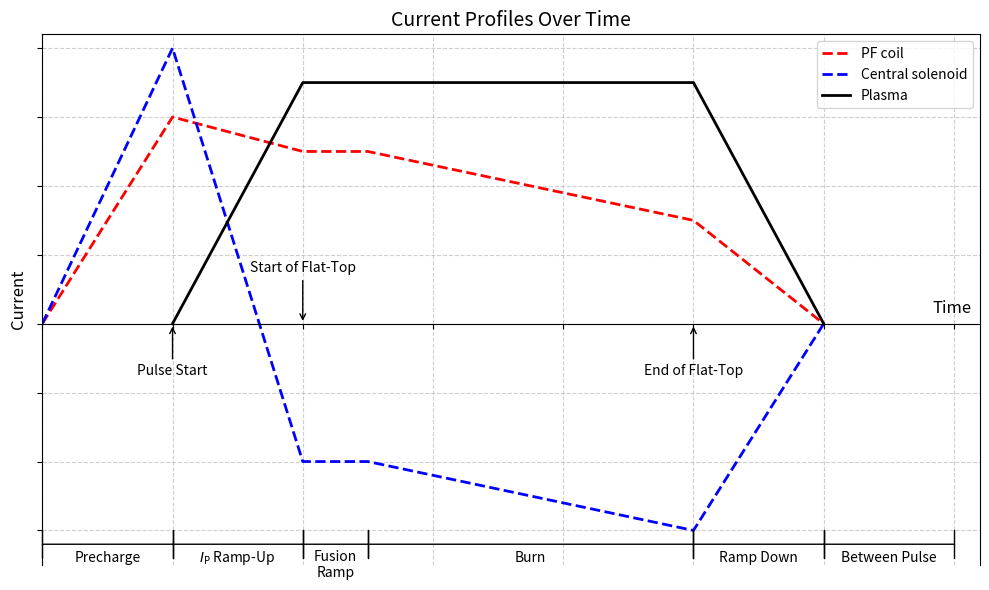

Python code for this plot: (Note: this script raises an exception after producing the figure.)
import matplotlib.pyplot as plt

# Define data points for each segment
x_red_blue = [0, 1, 2, 2.5, 5, 6]  # x-coordinates for the red and blue dashed lines

y_red = [0, 3, 2.5, 2.5, 1.5, 0]  # y-coordinates for the red dashed line

y_blue = [0, 4, -2, -2, -3, 0]  # y-coordinates for the blue dashed line

x_black = x_red_blue[1:]  # x-coordinates for the black solid line

y_black = [0, 3.5, 3.5, 3.5, 0]  # y-coordinates for the black solid line

# Create the figure and axis
fig, ax = plt.subplots(figsize=(10, 6))

# Plot the PF coil current
ax.plot(x_red_blue, y_red, "r--", linewidth=2, label="PF coil")

# Plot the central solenoid current
ax.plot(x_red_blue, y_blue, "b--", linewidth=2, label="Central solenoid")

# Plot the plasma current
ax.plot(x_black, y_black, "black", linewidth=2, label="Plasma")

# Move the x-axis to 0 on the y-axis
ax.spines["bottom"].set_position("zero")

# Adjust the axes limits to allow space for labels
ax.set_xlim(0, 7.2)
ax.set_ylim(-3.5, 4.2)

# Annotate key points
ax.annotate(
    "Pulse Start",
    xy=(1, 0),
    xytext=(1, -0.75),
    arrowprops=dict(facecolor="black", arrowstyle="->"),
    fontsize=10,
    ha="center",
)
ax.annotate(
    "Start of Flat-Top",
    xy=(2, 0),
    xytext=(2, 0.75),
    arrowprops=dict(facecolor="black", arrowstyle="->"),
    fontsize=10,
    ha="center",
)
ax.annotate(
    "End of Flat-Top",
    xy=(5, 0),
    xytext=(5, -0.75),
    arrowprops=dict(facecolor="black", arrowstyle="->"),
    fontsize=10,
    ha="center",
)

# Annotate intervals
ax.annotate(
    "",
    xy=(0, -3.2),
    xytext=(1, -3.2),
    xycoords="data",
    arrowprops={"arrowstyle": "|-|", "shrinkA": 0, "shrinkB": 0},
)
ax.annotate("Precharge", xy=(0.5, -3.4), ha="center", va="center")
ax.annotate(
    "",
    xy=(1, -3.2),
    xytext=(2, -3.2),
    arrowprops={"arrowstyle": "|-|", "shrinkA": 0, "shrinkB": 0},
)
ax.annotate(r"$I_{\text{P}}$ Ramp-Up", xy=(1.5, -3.4), ha="center", va="center")
ax.annotate(
    "",
    xy=(2, -3.2),
    xytext=(2.5, -3.2),
    arrowprops={"arrowstyle": "|-|", "shrinkA": 0, "shrinkB": 0},
)
ax.annotate("Fusion\nRamp", xy=(2.25, -3.5), ha="center", va="center")
ax.annotate(
    "",
    xy=(2.5, -3.2),
    xytext=(5, -3.2),
    arrowprops={"arrowstyle": "|-|", "shrinkA": 0, "shrinkB": 0},
)
ax.annotate("Burn", xy=(3.75, -3.4), ha="center", va="center")
ax.annotate(
    "",
    xy=(5, -3.2),
    xytext=(6, -3.2),
    arrowprops={"arrowstyle": "|-|", "shrinkA": 0, "shrinkB": 0},
)
ax.annotate("Ramp Down", xy=(5.5, -3.4), ha="center", va="center")
ax.annotate(
    "",
    xy=(6, -3.2),
    xytext=(7, -3.2),
    arrowprops={"arrowstyle": "|-|", "shrinkA": 0, "shrinkB": 0},
)
ax.annotate("Between Pulse", xy=(6.5, -3.4), ha="center", va="center")

# Add axis labels
ax.set_xlabel("Time", fontsize=12)
ax.xaxis.set_label_coords(0.97, 0.5)
ax.set_ylabel("Current", fontsize=12)

# Remove axes ticks
ax.set_xticklabels([])
ax.set_yticklabels([])

# Add a title
ax.set_title("Current Profiles Over Time", fontsize=14)

# Add a legend
ax.legend()

# Add a grid for better readability
ax.grid(True, linestyle="--", alpha=0.6)

# Adjust layout and display the plot
plt.tight_layout()
plt.savefig("/home/<user>/testing/my_scripts/current_vs_time_plot.png")
